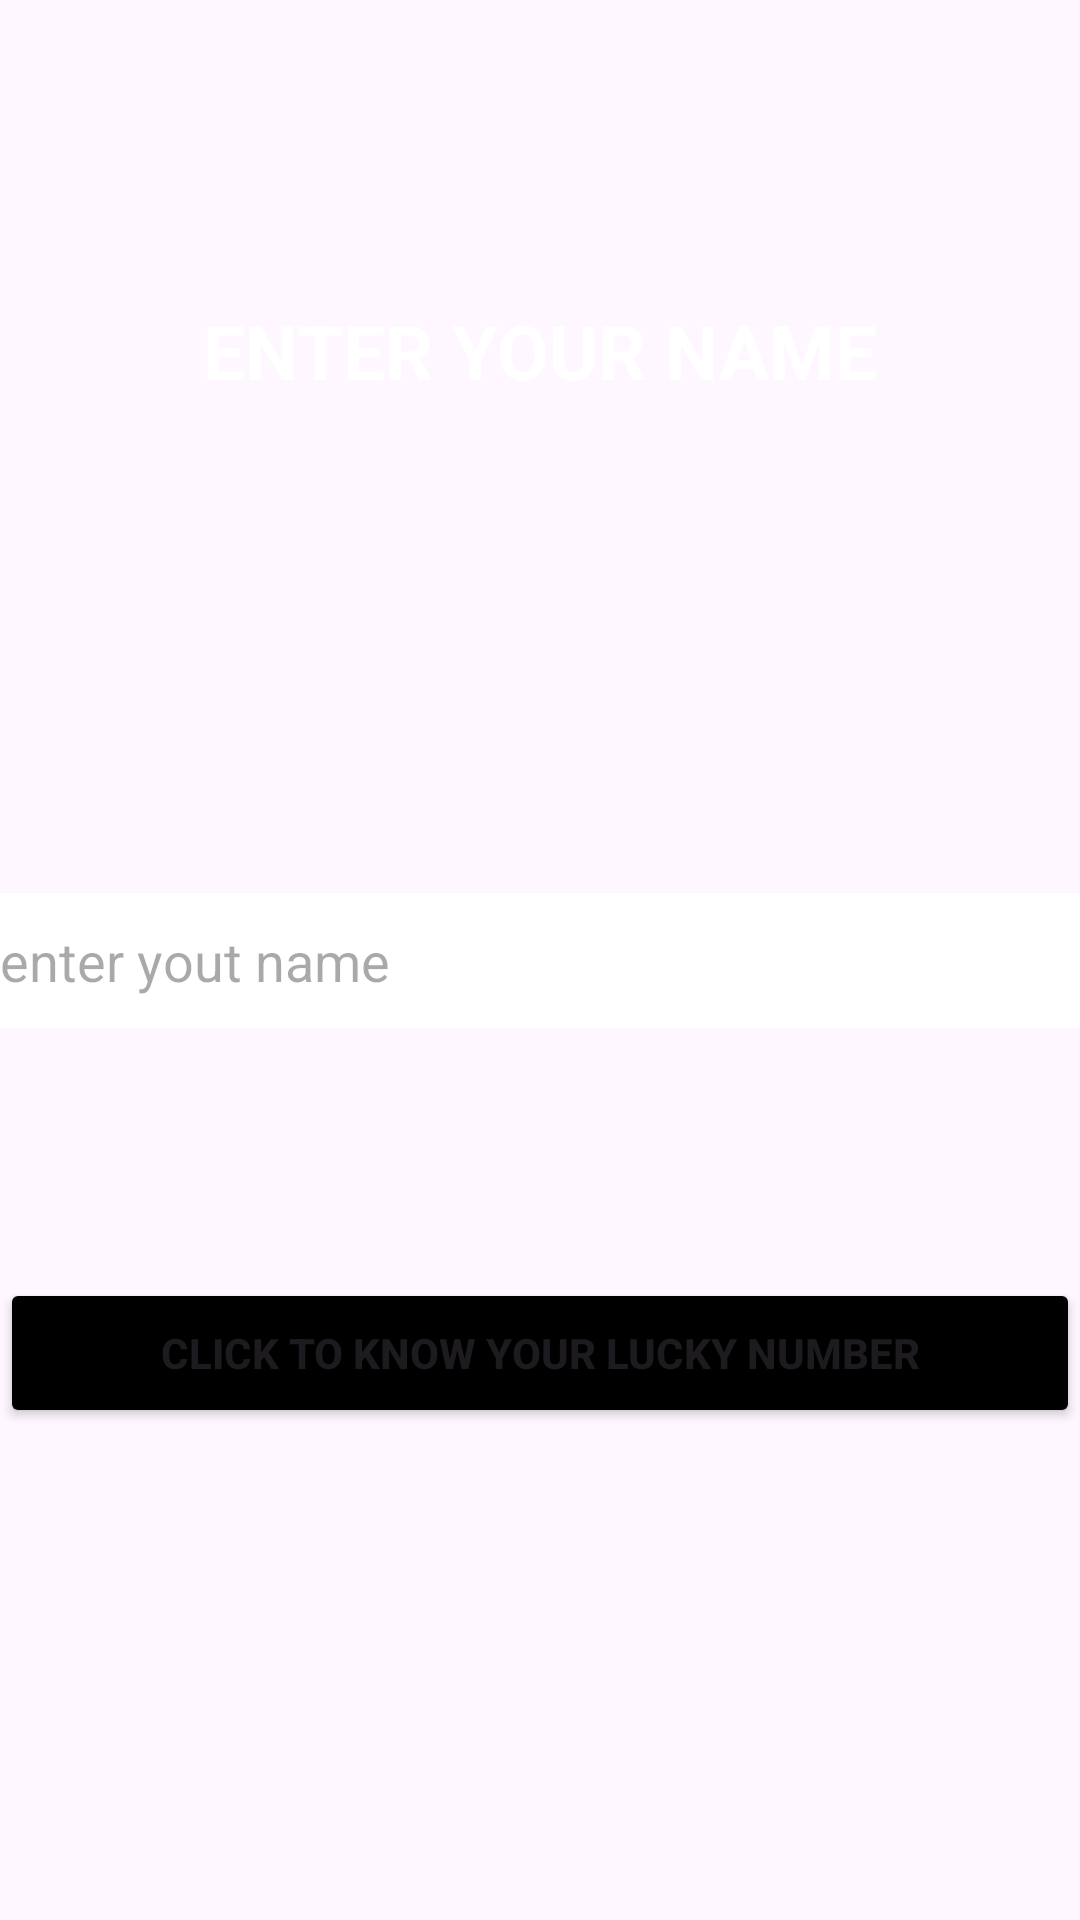

The Android layout XML behind this screen, and the referenced resources:
<!-- AndroidManifest.xml: application theme Theme.RandomNumandShare -->
<!-- res/layout/activity_main.xml -->
<?xml version="1.0" encoding="utf-8"?>
<androidx.constraintlayout.widget.ConstraintLayout xmlns:android="http://schemas.android.com/apk/res/android"
    xmlns:app="http://schemas.android.com/apk/res-auto"
    xmlns:tools="http://schemas.android.com/tools"
    android:layout_width="match_parent"
    android:background="@drawable/gif"
    android:layout_height="match_parent"

    tools:context=".MainActivity">

    <TextView
        android:id="@+id/tv_name"
        android:layout_width="wrap_content"
        android:layout_height="wrap_content"
        android:text="ENTER YOUR NAME"
        android:textColor="@color/white"
        android:textStyle="bold"
        app:layout_constraintEnd_toEndOf="parent"
        android:layout_marginTop="100dp"
        android:textSize="25dp"




        app:layout_constraintStart_toStartOf="parent"
        app:layout_constraintTop_toTopOf="parent" />

    <EditText
        android:id="@+id/editText"
        android:layout_width="match_parent"
        android:layout_height="45dp"
        android:layout_marginTop="164dp"
        android:textColor="@color/black"
        android:hint="enter yout name"
        android:background="@color/cardview_light_background"


        app:layout_constraintEnd_toEndOf="parent"
        app:layout_constraintStart_toStartOf="parent"
        app:layout_constraintTop_toBottomOf="@+id/tv_name" />

    <Button
        android:id="@+id/submit_btn"
        android:layout_width="match_parent"
        android:layout_height="50dp"
        android:layout_marginBottom="164dp"
        android:text="Click to know your lucky number"
        android:textStyle="bold"
        android:backgroundTint="@color/black"

        app:layout_constraintBottom_toBottomOf="parent"
      />

</androidx.constraintlayout.widget.ConstraintLayout>
<!-- resources referenced by this layout -->
<resources>
  <style name="Theme.RandomNumandShare" parent="Base.Theme.RandomNumandShare" />
  <style name="Base.Theme.RandomNumandShare" parent="Theme.Material3.DayNight.NoActionBar">
          
          
      </style>
  <!-- not gathered from this repository: default colours our renderer supplied (Android Studio template values) -->
  <color name="black">#FF000000</color>
  <color name="white">#FFFFFFFF</color>
</resources>
